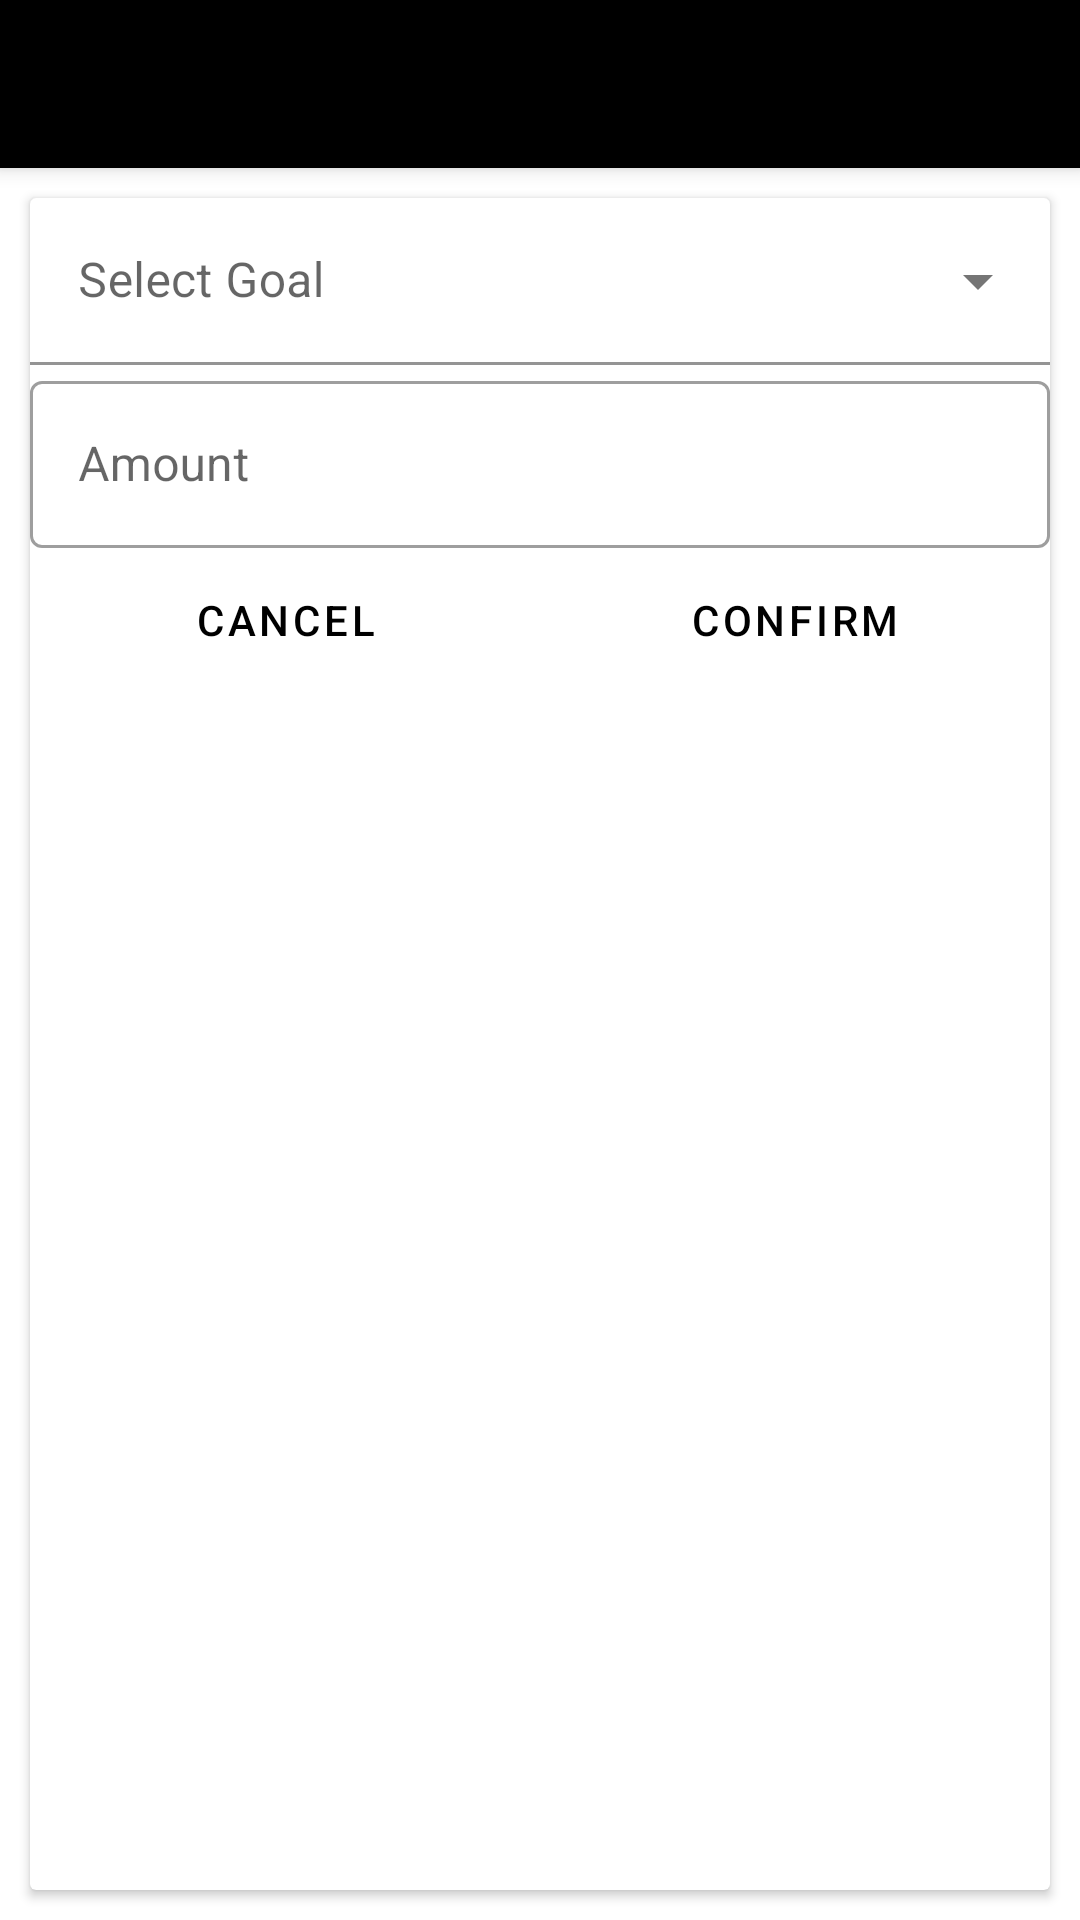

Reconstruct the res/layout file that produces this screen, plus the resources it refers to.
<!-- AndroidManifest.xml: application theme Theme.PersonalFinance -->
<!-- res/layout/activity_savings.xml -->
<?xml version="1.0" encoding="utf-8"?>
<androidx.coordinatorlayout.widget.CoordinatorLayout
    xmlns:android="http://schemas.android.com/apk/res/android"
    xmlns:app="http://schemas.android.com/apk/res-auto"
    xmlns:tools="http://schemas.android.com/tools"
    android:layout_width="match_parent"
    android:layout_height="match_parent"
    android:fitsSystemWindows="true"
    tools:context=".HomeActivity">
    <LinearLayout
        android:layout_width="match_parent"
        android:layout_height="match_parent"
        android:orientation="vertical">
        <androidx.appcompat.widget.Toolbar
            android:id="@+id/toolBar"
            android:layout_width="match_parent"
            android:layout_height="wrap_content"
            style="@style/Widget.MaterialComponents.Toolbar.Primary"
            app:layout_constraintTop_toTopOf="parent"
            app:layout_constraintStart_toStartOf="parent"
            app:layout_constraintEnd_toEndOf="parent"
            app:navigationIcon="@drawable/ic_baseline_close_24"/>
        <androidx.cardview.widget.CardView
            android:layout_width="match_parent"
            android:layout_height="match_parent"
            android:layout_margin="10dp"
            android:layout_marginTop="50dp"
            android:elevation="10dp">
            <androidx.constraintlayout.widget.ConstraintLayout
                android:layout_width="match_parent"
                android:layout_height="match_parent">

                <com.google.android.material.textfield.TextInputLayout
                    android:id="@+id/goalBox"
                    style="@style/Widget.MaterialComponents.TextInputLayout.FilledBox.ExposedDropdownMenu"
                    android:layout_width="match_parent"
                    android:layout_height="wrap_content"
                    android:hint="Select Goal"
                    app:boxBackgroundColor="@color/white"
                    app:layout_constraintEnd_toStartOf="parent"
                    app:layout_constraintStart_toEndOf="parent"
                    app:layout_constraintTop_toTopOf="parent">

                    <AutoCompleteTextView
                        android:id="@+id/goalField"
                        android:layout_width="match_parent"
                        android:layout_height="wrap_content" />
                </com.google.android.material.textfield.TextInputLayout>

                <com.google.android.material.textfield.TextInputLayout
                    style="@style/Widget.MaterialComponents.TextInputLayout.OutlinedBox"
                    android:id="@+id/amountBox"
                    android:layout_width="match_parent"
                    android:layout_height="wrap_content"
                    app:layout_constraintEnd_toStartOf="parent"
                    app:layout_constraintStart_toEndOf="parent"
                    app:layout_constraintTop_toBottomOf="@id/goalBox"
                    android:hint="Amount">

                    <com.google.android.material.textfield.TextInputEditText
                        android:id="@+id/amountField"
                        android:layout_width="match_parent"
                        android:layout_height="wrap_content" />
                </com.google.android.material.textfield.TextInputLayout>

                <LinearLayout
                    android:layout_width="match_parent"
                    android:layout_height="wrap_content"
                    app:layout_constraintEnd_toStartOf="parent"
                    app:layout_constraintStart_toEndOf="parent"
                    app:layout_constraintTop_toBottomOf="@id/amountBox"
                    android:orientation="horizontal">

                    <Button
                        android:id="@+id/cancelButton"
                        style="@style/Widget.MaterialComponents.Button.TextButton"
                        android:layout_width="wrap_content"
                        android:layout_height="wrap_content"
                        android:layout_gravity="center"
                        android:layout_weight="1"
                        android:text="@string/cancel" />

                    <Button
                        android:id="@+id/confirmButton"
                        style="@style/Widget.MaterialComponents.Button.TextButton"
                        android:layout_width="wrap_content"
                        android:layout_height="wrap_content"
                        android:layout_gravity="center"
                        android:layout_weight="1"
                        android:text="@string/confirm_budget" />

                </LinearLayout>

            </androidx.constraintlayout.widget.ConstraintLayout>

        </androidx.cardview.widget.CardView>

    </LinearLayout>

</androidx.coordinatorlayout.widget.CoordinatorLayout>
<!-- resources referenced by this layout -->
<resources>
  <color name="white">#FFFFFFFF</color>
  <string name="cancel">Cancel</string>
  <string name="confirm_budget">Confirm</string>
  <style name="Theme.PersonalFinance" parent="Theme.MaterialComponents.DayNight.NoActionBar">
          
          <item name="colorPrimary">@color/black</item>
          <item name="colorPrimaryVariant">@color/white</item>
          <item name="colorOnPrimary">@color/white</item>
          
          <item name="colorSecondary">@color/white</item>
          <item name="colorSecondaryVariant">@color/black</item>
          <item name="colorOnSecondary">@color/black</item>
          
          <item name="android:statusBarColor" tools:targetApi="l">?attr/colorPrimaryVariant</item>
          
  
      </style>
  <color name="black">#FF000000</color>
</resources>
